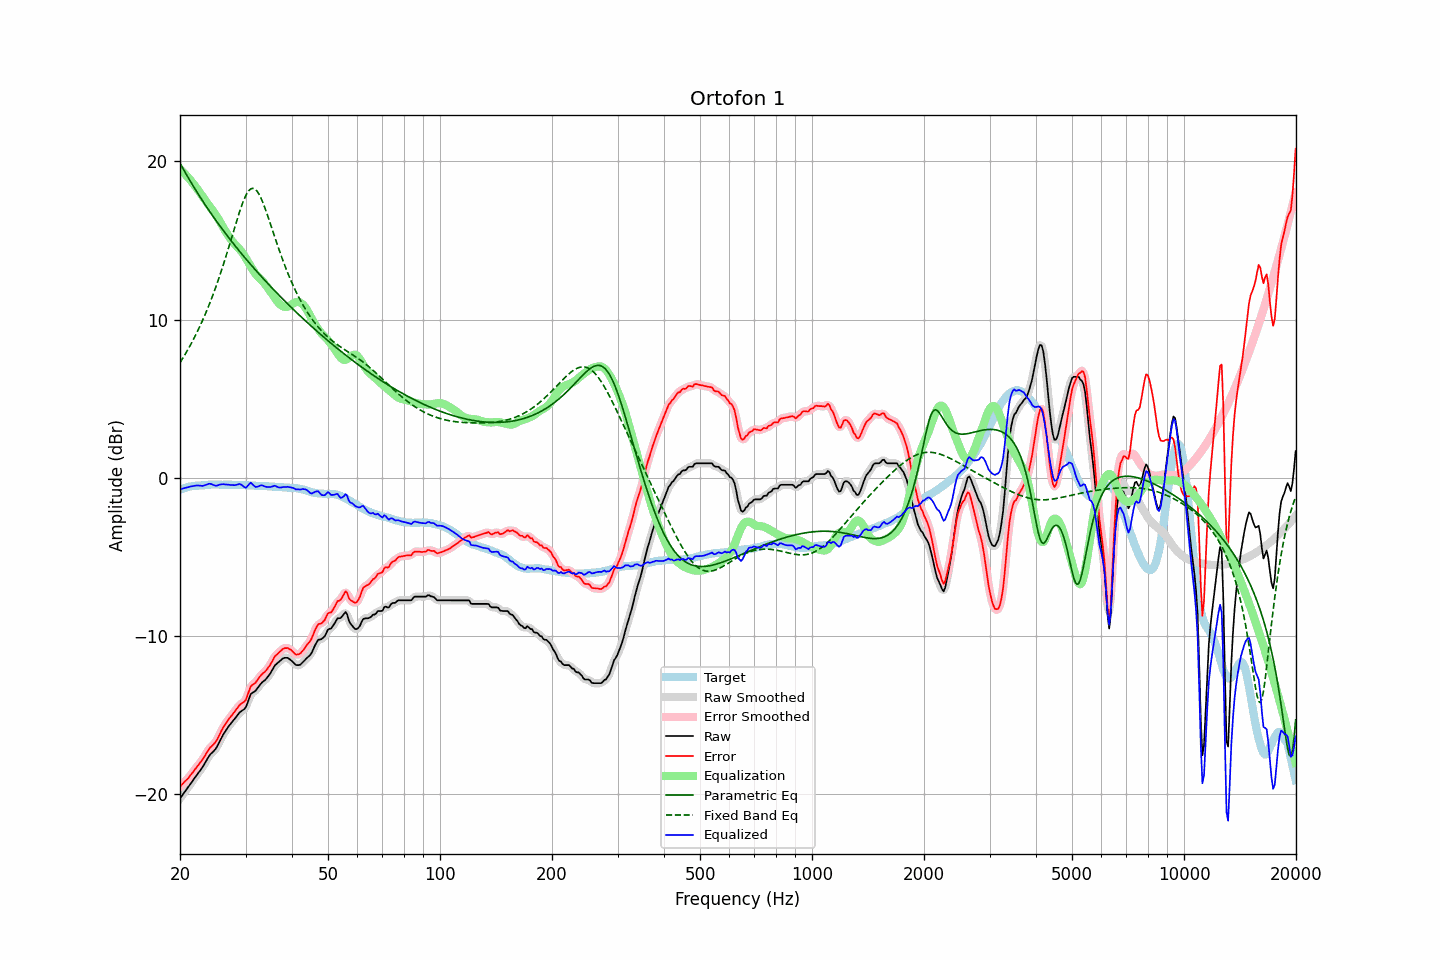

The data file committed next to this chart (first rows):
frequency, raw, error, smoothed, error_smoothed, equalization, parametric_eq, fixed_band_eq, equalized_raw, equalized_smoothed, target
20.00, -20.28, -19.52, -20.28, -19.52, 19.53, 19.89, 7.27, -0.75, -0.75, -0.75
20.20, -20.14, -19.42, -20.14, -19.42, 19.43, 19.70, 7.43, -0.71, -0.71, -0.71
20.40, -20.00, -19.31, -20.00, -19.32, 19.32, 19.52, 7.60, -0.68, -0.68, -0.68
20.61, -19.86, -19.21, -19.86, -19.21, 19.21, 19.34, 7.77, -0.65, -0.65, -0.66
20.81, -19.73, -19.11, -19.72, -19.11, 19.10, 19.17, 7.94, -0.62, -0.62, -0.61
21.02, -19.59, -19.01, -19.58, -19.00, 18.99, 18.99, 8.12, -0.60, -0.60, -0.57
21.23, -19.44, -18.87, -19.44, -18.88, 18.87, 18.82, 8.30, -0.57, -0.57, -0.56
21.44, -19.30, -18.75, -19.29, -18.75, 18.75, 18.65, 8.49, -0.55, -0.55, -0.54
21.66, -19.15, -18.62, -19.15, -18.62, 18.62, 18.48, 8.68, -0.53, -0.52, -0.52
21.87, -19.00, -18.48, -19.00, -18.49, 18.49, 18.32, 8.87, -0.50, -0.51, -0.51
22.09, -18.86, -18.35, -18.86, -18.35, 18.36, 18.15, 9.08, -0.49, -0.49, -0.50
22.31, -18.72, -18.21, -18.72, -18.22, 18.23, 17.99, 9.28, -0.49, -0.49, -0.50
22.54, -18.58, -18.09, -18.58, -18.09, 18.08, 17.83, 9.50, -0.50, -0.50, -0.49
22.76, -18.45, -17.96, -18.45, -17.96, 17.94, 17.67, 9.72, -0.51, -0.51, -0.48
22.99, -18.31, -17.82, -18.30, -17.82, 17.79, 17.51, 9.94, -0.52, -0.51, -0.48
23.22, -18.13, -17.65, -18.13, -17.66, 17.64, 17.36, 10.17, -0.49, -0.49, -0.47
23.45, -17.96, -17.49, -17.95, -17.49, 17.50, 17.20, 10.41, -0.46, -0.46, -0.46
23.69, -17.78, -17.33, -17.78, -17.32, 17.36, 17.05, 10.65, -0.42, -0.42, -0.45
23.92, -17.61, -17.16, -17.62, -17.18, 17.22, 16.90, 10.90, -0.38, -0.39, -0.44
24.16, -17.48, -17.04, -17.48, -17.05, 17.09, 16.75, 11.16, -0.39, -0.39, -0.43
24.40, -17.38, -16.95, -17.38, -16.95, 16.95, 16.61, 11.43, -0.42, -0.42, -0.42
24.65, -17.28, -16.84, -17.28, -16.85, 16.81, 16.46, 11.70, -0.47, -0.47, -0.43
24.89, -17.16, -16.73, -17.15, -16.72, 16.66, 16.32, 11.98, -0.50, -0.49, -0.43
25.14, -17.01, -16.57, -17.00, -16.56, 16.51, 16.17, 12.26, -0.50, -0.49, -0.43
25.39, -16.80, -16.37, -16.81, -16.37, 16.34, 16.03, 12.56, -0.46, -0.46, -0.43
25.65, -16.60, -16.16, -16.60, -16.16, 16.17, 15.89, 12.86, -0.43, -0.43, -0.43
25.91, -16.40, -15.95, -16.40, -15.96, 15.99, 15.76, 13.17, -0.41, -0.41, -0.45
26.16, -16.22, -15.77, -16.22, -15.78, 15.81, 15.62, 13.48, -0.41, -0.41, -0.44
26.43, -16.06, -15.62, -16.05, -15.61, 15.63, 15.48, 13.80, -0.43, -0.42, -0.44
26.69, -15.90, -15.45, -15.90, -15.45, 15.47, 15.35, 14.13, -0.43, -0.43, -0.44
26.96, -15.75, -15.30, -15.75, -15.31, 15.31, 15.22, 14.46, -0.44, -0.44, -0.44
27.23, -15.62, -15.17, -15.62, -15.17, 15.17, 15.09, 14.80, -0.45, -0.45, -0.44
27.50, -15.49, -15.04, -15.49, -15.04, 15.03, 14.96, 15.14, -0.46, -0.46, -0.44
27.77, -15.37, -14.91, -15.37, -14.91, 14.90, 14.83, 15.48, -0.47, -0.47, -0.45
28.05, -15.25, -14.79, -15.24, -14.78, 14.77, 14.70, 15.82, -0.47, -0.47, -0.45
28.33, -15.12, -14.64, -15.11, -14.65, 14.67, 14.57, 16.16, -0.45, -0.45, -0.47
28.62, -14.99, -14.53, -14.98, -14.51, 14.56, 14.45, 16.48, -0.43, -0.42, -0.46
28.90, -14.85, -14.38, -14.87, -14.40, 14.46, 14.32, 16.80, -0.39, -0.41, -0.46
29.19, -14.77, -14.29, -14.77, -14.31, 14.33, 14.20, 17.10, -0.43, -0.44, -0.47
29.48, -14.70, -14.23, -14.71, -14.24, 14.19, 14.08, 17.38, -0.51, -0.52, -0.46
29.78, -14.63, -14.16, -14.62, -14.15, 14.04, 13.95, 17.63, -0.59, -0.58, -0.46
30.08, -14.51, -14.05, -14.47, -14.00, 13.87, 13.83, 17.85, -0.64, -0.59, -0.46
30.38, -14.23, -13.75, -14.23, -13.75, 13.71, 13.71, 18.03, -0.52, -0.52, -0.48
30.68, -13.96, -13.47, -13.96, -13.47, 13.54, 13.60, 18.17, -0.42, -0.42, -0.48
30.99, -13.68, -13.19, -13.74, -13.25, 13.37, 13.48, 18.26, -0.31, -0.37, -0.49
31.30, -13.60, -13.10, -13.60, -13.11, 13.20, 13.36, 18.30, -0.40, -0.40, -0.49
31.61, -13.54, -13.04, -13.52, -13.02, 13.03, 13.24, 18.28, -0.50, -0.49, -0.49
31.93, -13.47, -12.95, -13.45, -12.94, 12.89, 13.13, 18.22, -0.58, -0.56, -0.51
32.24, -13.34, -12.81, -13.34, -12.82, 12.76, 13.02, 18.11, -0.57, -0.57, -0.52
32.57, -13.20, -12.67, -13.20, -12.67, 12.66, 12.90, 17.95, -0.54, -0.54, -0.52
32.89, -13.06, -12.53, -13.07, -12.54, 12.57, 12.79, 17.76, -0.49, -0.50, -0.52
33.22, -12.95, -12.42, -12.96, -12.43, 12.47, 12.68, 17.54, -0.48, -0.49, -0.52
33.55, -12.87, -12.33, -12.87, -12.34, 12.35, 12.57, 17.28, -0.52, -0.51, -0.53
33.89, -12.79, -12.25, -12.77, -12.24, 12.22, 12.46, 17.01, -0.56, -0.55, -0.53
34.23, -12.67, -12.13, -12.67, -12.13, 12.09, 12.35, 16.72, -0.58, -0.58, -0.53
34.57, -12.54, -11.99, -12.54, -12.00, 11.95, 12.24, 16.43, -0.59, -0.59, -0.54
34.92, -12.40, -11.84, -12.39, -11.84, 11.81, 12.13, 16.12, -0.59, -0.59, -0.55
35.27, -12.23, -11.68, -12.22, -11.66, 11.66, 12.02, 15.82, -0.57, -0.56, -0.55
35.62, -12.05, -11.48, -12.05, -11.48, 11.51, 11.92, 15.51, -0.54, -0.54, -0.56
35.97, -11.87, -11.29, -11.89, -11.32, 11.36, 11.81, 15.20, -0.50, -0.53, -0.57
... 635 more rows
